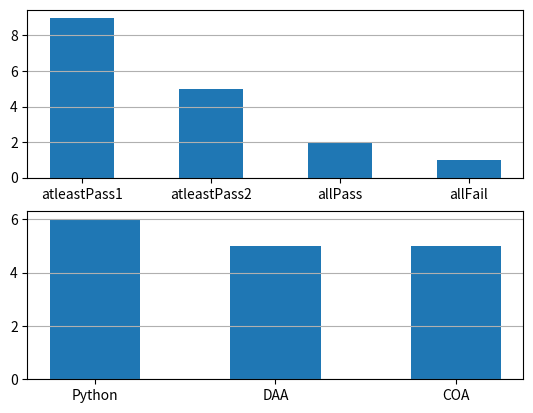

Recreate this plot in Python.
import matplotlib.pyplot as PL

Data={
    1:['P','F','P'],
    2:['F','P','P'],
    3:['F','P','P'],
    4:['P','P','P'],
    5:['P','F','F'],
    6:['F','F','F'],
    7:['P','F','F'],
    8:['P','F','F'],
    9:['P','P','P'],
    10:['F','P','F']
}

atleastPass1=len([x for x,y in Data.items() if 'P' in y])
atleastPass2=len([x for x,y in Data.items() if y.count('P')>=2])
allPass=len([x for x,y in Data.items() if y.count('P')==3])
allFail=len([x for x,y in Data.items() if y.count('F')==3])

mySubjectData=[
    len([x for x,y in Data.items() if y[0]=='P']),
    len([x for x,y in Data.items() if y[1]=='P']),
    len([x for x,y in Data.items() if y[2]=='P']),
]

mySubjects=[
    "Python",
    "DAA",
    "COA"
]

PL.subplot(2,1,1)
PL.bar(["atleastPass1","atleastPass2","allPass","allFail"],[atleastPass1,atleastPass2,allPass,allFail],width=0.5)
PL.grid(True,axis='y')

PL.subplot(2,1,2)
PL.bar(mySubjects,mySubjectData,width=0.5)
PL.grid(True,axis='y')

PL.show()